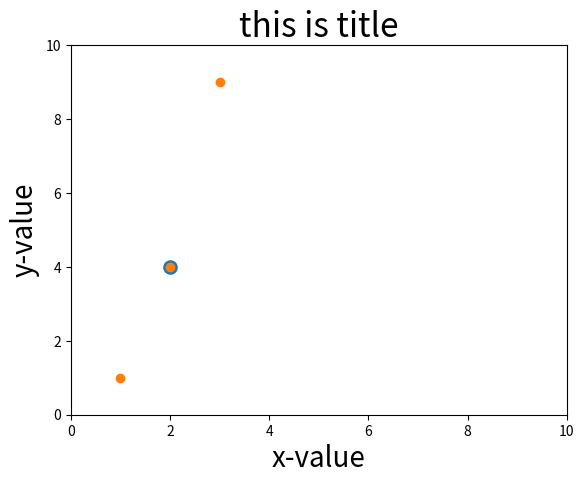

This chart was generated by the following Python code:
# -- coding: utf-8 --

import matplotlib.pyplot as plt


#散点图,点和点的大小
plt.scatter(2,4,s=90)

# 绘画数组形式的散点图
x_value = [1,2,3,4,5]
y_value = [1,4,9,16,25]
plt.scatter(x_value,y_value)
#删除数据点的轮廓线
#plt.scatter(x_value,y_value,edgecolor='none',s=40)

#增加点的颜色
#plt.scatter(x_value,y_value,c='red',edgecolor='none',s=40)


#各种设置
plt.title("this is title",fontsize=24)
plt.xlabel("x-value",fontsize = 20)
plt.ylabel("y-value",fontsize=20)

#设置图的显示区间
plt.axis([0,10,0,10])

#显示
plt.show()